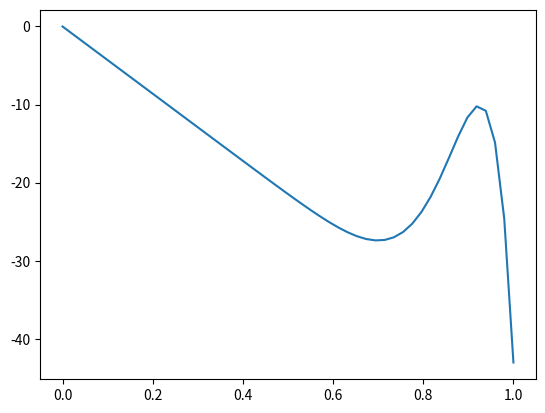

Here is the Python script that generated this plot:
#!/usr/bin/python

import numpy as np
from scipy.optimize import fsolve
import matplotlib.pyplot as plt

def ki(T):
    return A * np.exp(-E/(R * T))

def rt(T,X):
    return -ki(T)*(Fa0/v0)*(1-X)

def deltaHrx(T):
    return dHrx + dCp*(T-Tr)

def cstr(x):
    X = x[0]
    T = x[1]
    F = V*(-rt(T,X)) - Fa0*X
    G = - theta_cpi*(T-To) - deltaHrx(T)*X
    return [F,G]

a = 1
b = 1
c = 1

Cpa = 35
Cpb = 18
Cpc = 46
Cpn = 19.5

Ha = -66600
Hb = -123000
Hc = -226000

V   = 40

A = 16.96e12
E = 32400
R = 1.987

UA = 100*40

dHrx = c/a*Hc - b/a*Hb - Ha
dCp  = c/a*Cpc - b/a*Cpb - Cpa

Fa0 = 43.04
Fb0 = 802.8
Fn0 = 71.87

theta_b = Fb0/Fa0
theta_n = Fn0/Fa0
theta_cpi = Cpa + theta_b*Cpb + theta_n*Cpn

va0 = 46.62
vb0 = 233.9
vn0 = 46.62
v0  = va0 + vb0 + vn0

Ta = 545
Tr = 528
To = 535

X0 = 0.9
T0 = 600

res = fsolve(cstr, [X0,T0])

print(res)

Xi = np.linspace(0,1,50)
Ti = np.linspace(300,650,50)

plt.plot(Xi,cstr([Xi,Ti])[0])
plt.show()
